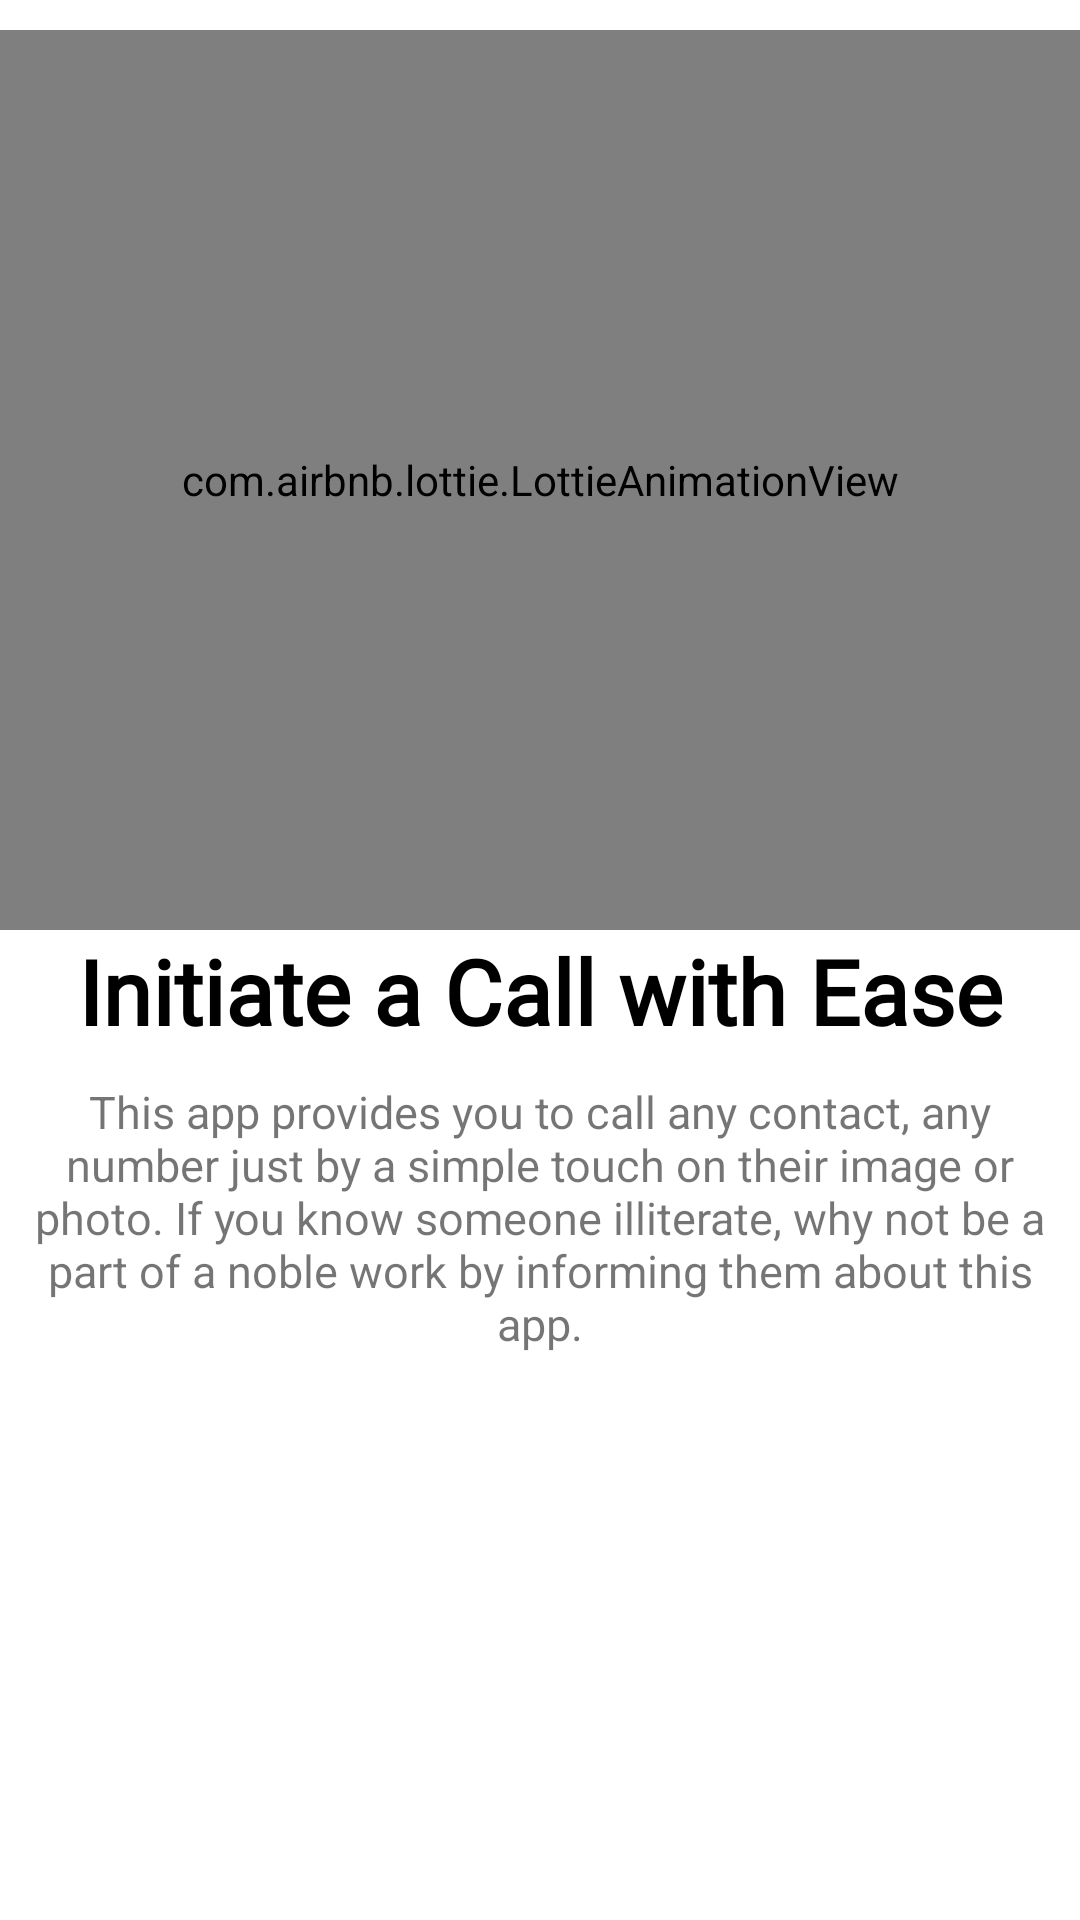

Reconstruct the res/layout file that produces this screen, plus the resources it refers to.
<!-- AndroidManifest.xml: application theme Theme.SeeNdial -->
<!-- res/layout/slider_layout.xml -->
<?xml version="1.0" encoding="utf-8"?>
<androidx.appcompat.widget.LinearLayoutCompat xmlns:android="http://schemas.android.com/apk/res/android"
    android:layout_width="match_parent"
    android:layout_height="match_parent"
    xmlns:app="http://schemas.android.com/apk/res-auto"
    android:orientation="vertical"
    app:flow_horizontalAlign="center"
    android:background="@color/white">

    <com.airbnb.lottie.LottieAnimationView
        android:id="@+id/anim1"
        android:layout_width="match_parent"
        android:layout_height="300dp"
        android:layout_marginTop="10dp"
        app:lottie_rawRes="@raw/avatar"
        app:lottie_autoPlay="true"
        app:lottie_loop="true"
        app:lottie_enableMergePathsForKitKatAndAbove="true"/>

    <androidx.appcompat.widget.AppCompatTextView
        android:id="@+id/heading"
        android:layout_width="match_parent"
        android:layout_height="wrap_content"
        android:fontFamily="@font/poppins_bold"
        android:text="@string/initiate_a_call_with_ease"
        android:textAlignment="center"
        android:textColor="@color/black"
        android:textSize="30sp"
        android:textStyle="bold"/>

    <androidx.appcompat.widget.AppCompatTextView
        android:id="@+id/description"
        android:layout_width="match_parent"
        android:layout_height="wrap_content"
        android:text="@string/about5"
        android:textAlignment="center"
        android:layout_margin="10dp"
        android:textSize="15sp"/>

</androidx.appcompat.widget.LinearLayoutCompat>
<!-- resources referenced by this layout -->
<resources>
  <color name="black">#FF000000</color>
  <color name="white">#FFFFFFFF</color>
  <string name="about5">This app provides you to call any contact, any number just by a simple touch on their image or photo. If you know someone illiterate, why not be a part of a noble work by informing them about this app.</string>
  <string name="initiate_a_call_with_ease">Initiate a Call with Ease</string>
  <style name="Theme.SeeNdial" parent="Theme.MaterialComponents.DayNight.DarkActionBar">
          
          <item name="colorPrimary">@color/purmiray</item>
          <item name="colorPrimaryVariant">@color/status</item>
          <item name="colorOnPrimary">@color/white</item>
          
          <item name="colorSecondary">@color/teal_200</item>
          <item name="colorSecondaryVariant">@color/teal_700</item>
          <item name="colorOnSecondary">@color/black</item>
          
          <item name="android:statusBarColor">?attr/colorPrimaryVariant</item>
          <item name="android:textColorSecondary">@color/white</item>
          
          <item name="android:windowContentTransitions">true</item>
          <item name="android:windowBackground">@drawable/probable_splashy</item>
          <item name="android:windowTranslucentNavigation">true</item>
      </style>
  <color name="purmiray">#1565CD</color>
  <color name="status">#2A79E0</color>
  <color name="teal_200">#FF03DAC5</color>
  <color name="teal_700">#FF018786</color>
  <!-- drawable probable_splashy (drawable) -->
  <?xml version="1.0" encoding="utf-8"?>
  <layer-list xmlns:android="http://schemas.android.com/apk/res/android">
      <item android:drawable="@color/status"/>
  
      <item android:drawable="@drawable/circular_logo" android:height="170dp" android:width="191dp" android:gravity="center"/>
  </layer-list>
  <!-- drawable circular_logo: jpg bitmap (drawable, 115383 bytes) -->
</resources>
